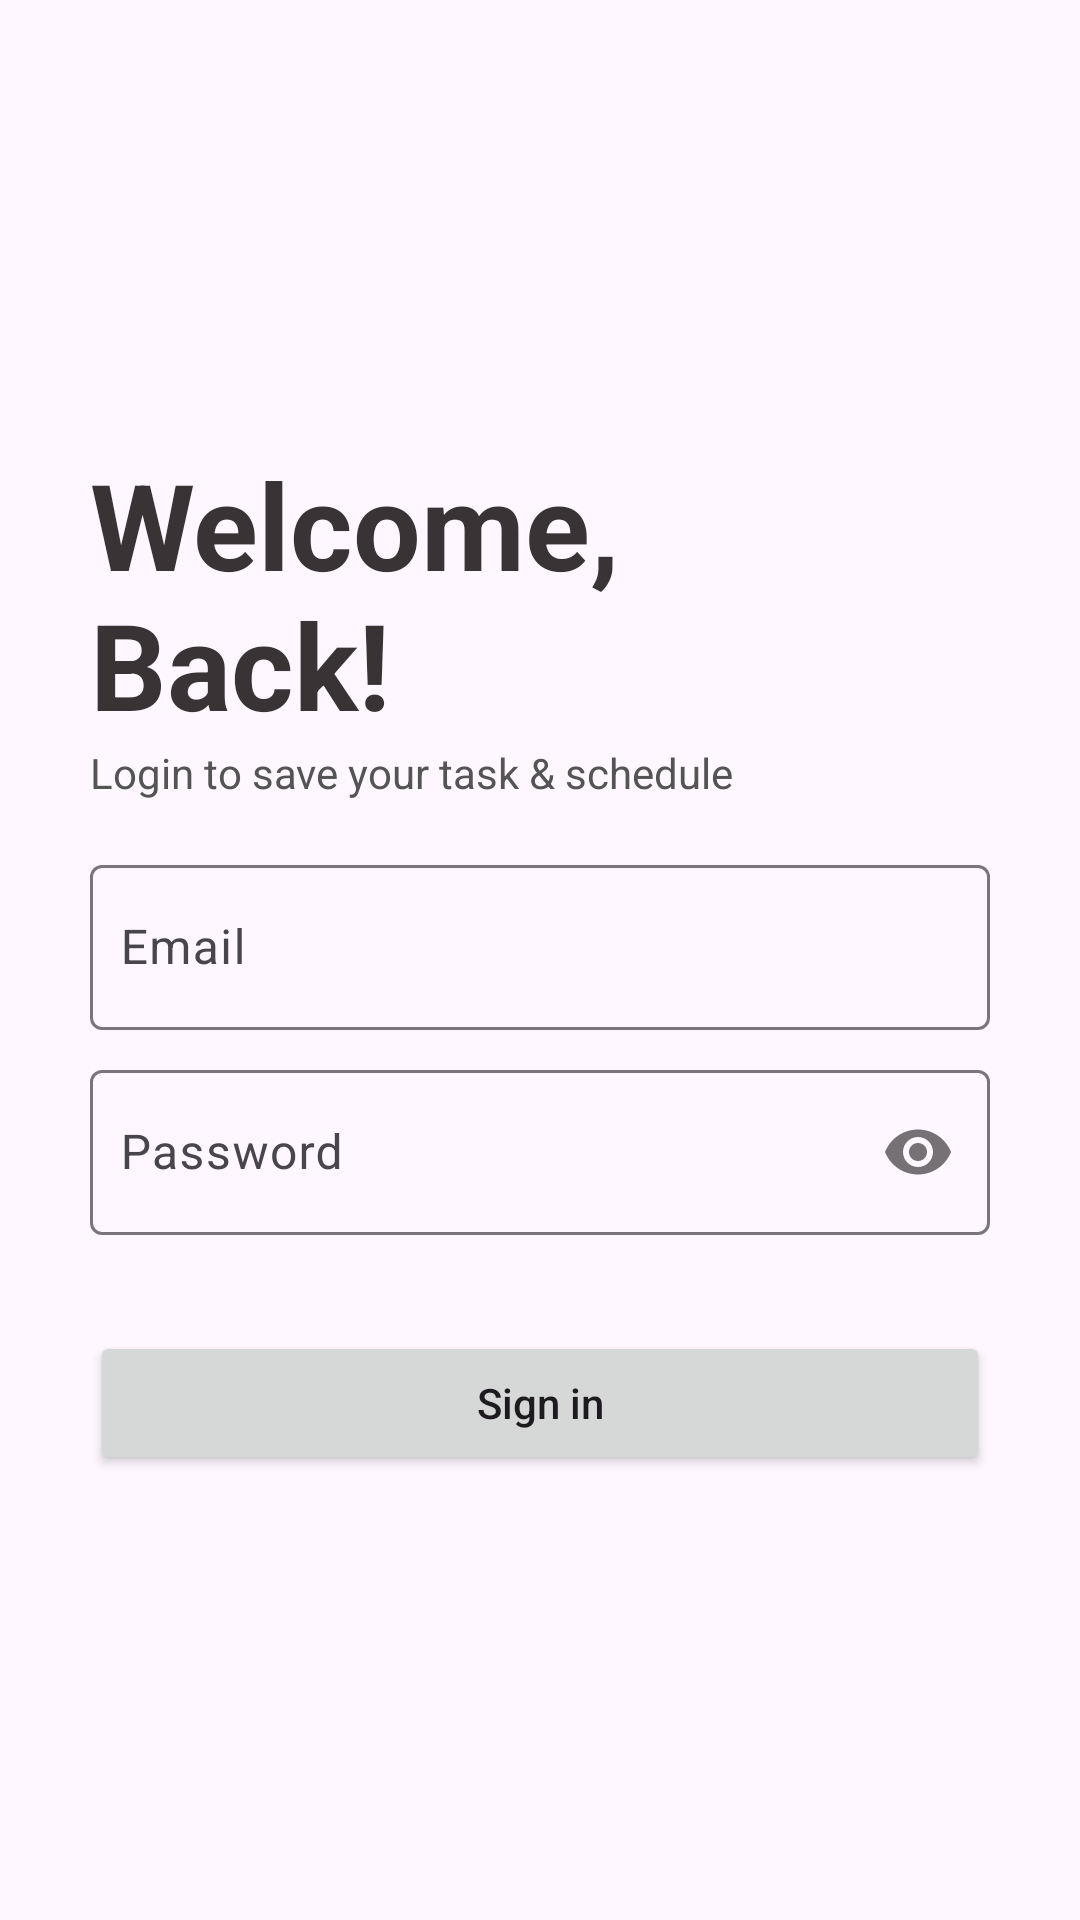

Here is an Android app screen rendered from its layout file. Give the layout XML and the strings, colors and styles it references.
<!-- AndroidManifest.xml: application theme Theme.ScheTime -->
<!-- res/layout/activity_sign_in.xml -->
<?xml version="1.0" encoding="utf-8"?>
<LinearLayout xmlns:android="http://schemas.android.com/apk/res/android"
    xmlns:app="http://schemas.android.com/apk/res-auto"
    xmlns:tools="http://schemas.android.com/tools"
    android:layout_width="match_parent"
    android:layout_height="match_parent"
    android:gravity="center"
    android:orientation="vertical"
    tools:context="com.alian.schetime.ui.activities.auth.SignInActivity">


    <TextView
        android:id="@+id/text_view_title_sign_in"
        android:layout_width="300dp"
        android:layout_height="wrap_content"
        android:text="@string/label_sign_in_title"
        android:textColor="@color/custom_black"
        android:textSize="40sp"
        android:textStyle="bold"
        app:layout_constraintStart_toStartOf="@+id/text_view_sign_in_desc"
        app:layout_constraintTop_toTopOf="parent" />

    <TextView
        android:id="@+id/text_view_sign_in_desc"
        android:layout_width="300dp"
        android:layout_height="wrap_content"
        android:text="@string/label_sign_in_desc"
        android:textColor="@color/custom_dark_gray"
        app:layout_constraintStart_toStartOf="@+id/edit_text_email"
        app:layout_constraintTop_toBottomOf="@+id/text_view_title_sign_in" />

    <com.google.android.material.textfield.TextInputLayout
        android:id="@+id/edit_text_email"
        android:layout_width="300dp"
        android:layout_height="wrap_content"
        android:layout_marginTop="16dp"
        app:layout_constraintEnd_toEndOf="parent"
        app:layout_constraintHorizontal_bias="0.5"
        app:layout_constraintStart_toStartOf="parent"
        app:layout_constraintTop_toBottomOf="@+id/text_view_sign_in_desc">

        <com.google.android.material.textfield.TextInputEditText
            android:layout_width="300dp"
            android:layout_height="55dp"
            android:layout_marginTop="8dp"
            android:hint="@string/label_email"
            android:inputType="textEmailAddress"
            android:padding="10dp"
            app:layout_constraintEnd_toEndOf="parent"
            app:layout_constraintHorizontal_bias="0.5"
            app:layout_constraintStart_toStartOf="parent"
            app:layout_constraintTop_toBottomOf="@+id/text_view_sign_in_desc" />
    </com.google.android.material.textfield.TextInputLayout>

    <com.google.android.material.textfield.TextInputLayout
        android:id="@+id/edit_text_password"
        android:layout_width="300dp"
        android:layout_height="wrap_content"
        android:layout_marginTop="8dp"
        app:layout_constraintEnd_toEndOf="parent"
        app:layout_constraintHorizontal_bias="0.5"
        app:layout_constraintStart_toStartOf="parent"
        app:layout_constraintTop_toBottomOf="@+id/edit_text_email"
        app:passwordToggleEnabled="true">

        <com.google.android.material.textfield.TextInputEditText
            android:layout_width="300dp"
            android:layout_height="55dp"
            android:layout_marginTop="8dp"
            android:hint="@string/label_password"
            android:inputType="textPassword"
            android:padding="10dp"
            app:layout_constraintEnd_toEndOf="parent"
            app:layout_constraintHorizontal_bias="0.5"
            app:layout_constraintStart_toStartOf="parent"
            app:layout_constraintTop_toBottomOf="@+id/edit_text_email" />
    </com.google.android.material.textfield.TextInputLayout>

    <Button
        android:id="@+id/button_sign_in"
        android:layout_width="300dp"
        android:layout_height="wrap_content"
        android:layout_marginTop="32dp"
        android:text="@string/label_btn_welcome_sign_in"
        android:textAllCaps="false"
        app:layout_constraintEnd_toEndOf="parent"
        app:layout_constraintHorizontal_bias="0.5"
        app:layout_constraintStart_toStartOf="parent"
        app:layout_constraintTop_toBottomOf="@+id/edit_text_password" />

    <com.google.android.material.progressindicator.CircularProgressIndicator
        android:id="@+id/progress_circular"
        android:layout_width="wrap_content"
        android:layout_height="wrap_content"
        android:layout_marginTop="32dp"
        android:indeterminate="true"
        android:visibility="gone"
        app:layout_constraintEnd_toEndOf="parent"
        app:layout_constraintHorizontal_bias="0.5"
        app:layout_constraintStart_toStartOf="parent"
        app:layout_constraintTop_toBottomOf="@+id/edit_text_password" />

</LinearLayout>
<!-- resources referenced by this layout -->
<resources>
  <color name="custom_black">#3A3335</color>.
  <color name="custom_dark_gray">#545454</color>
  <string name="label_btn_welcome_sign_in">Sign in</string>
  <string name="label_email">Email</string>
  <string name="label_password">Password</string>
  <string name="label_sign_in_desc">Login to save your task &amp; schedule</string>
  <string name="label_sign_in_title">Welcome,\nBack!</string>
  <style name="Theme.ScheTime" parent="Theme.Material3.DayNight.NoActionBar">
          
          <item name="colorPrimary">@color/purple_200</item>
          <item name="colorPrimaryVariant">@color/purple_700</item>
          <item name="colorOnPrimary">@color/black</item>
          
          <item name="colorSecondary">@color/teal_200</item>
          <item name="colorSecondaryVariant">@color/teal_700</item>
          <item name="colorOnSecondary">@color/black</item>
          
      </style>
  <color name="purple_200">#FFBB86FC</color>
  <color name="purple_700">#FF3700B3</color>
  <color name="black">#FF000000</color>
  <color name="teal_200">#FF03DAC5</color>
  <color name="teal_700">#FF018786</color>
</resources>
